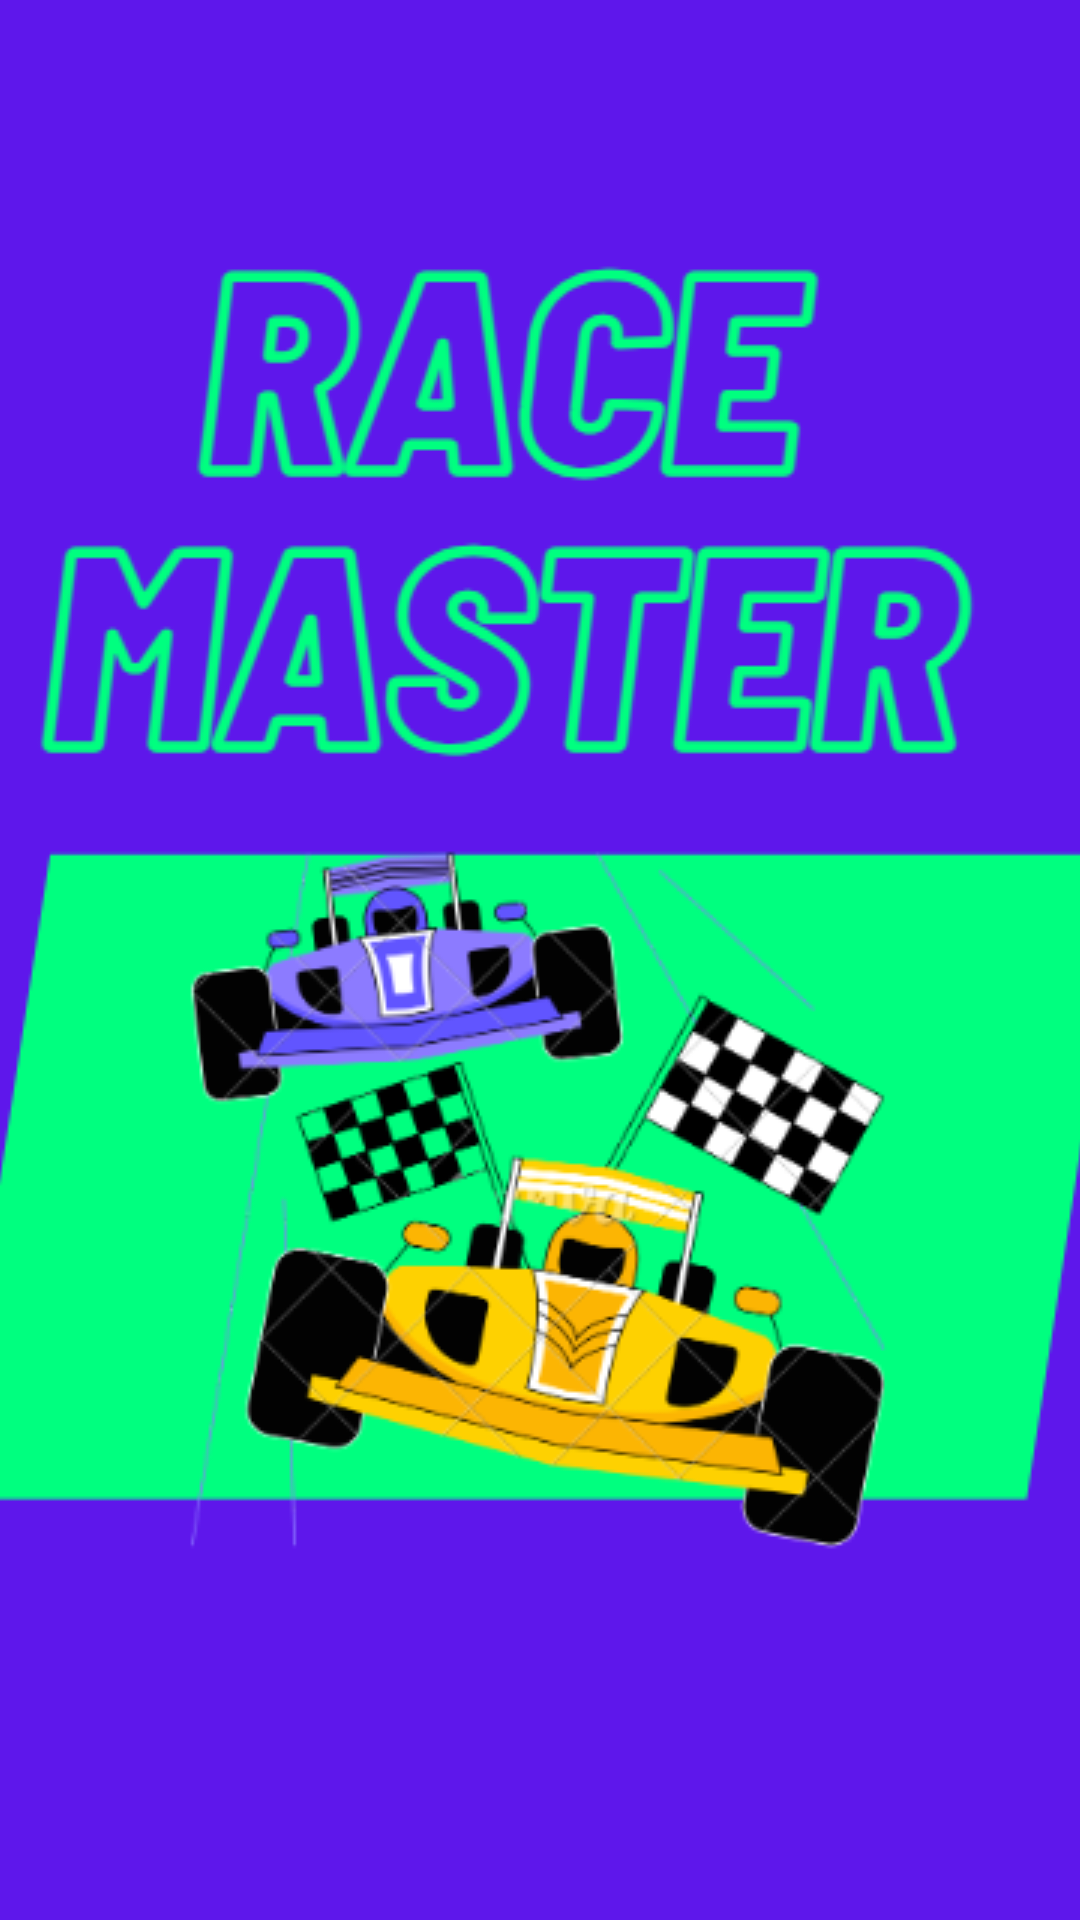

Produce the Android XML layout that renders to this screen, including the resource entries it uses.
<!-- AndroidManifest.xml: application theme Theme.CarGame -->
<!-- res/layout/activity_main.xml -->
<?xml version="1.0" encoding="utf-8"?>
<androidx.constraintlayout.widget.ConstraintLayout xmlns:android="http://schemas.android.com/apk/res/android"
    xmlns:app="http://schemas.android.com/apk/res-auto"
    xmlns:tools="http://schemas.android.com/tools"
    android:layout_width="match_parent"
    android:layout_height="match_parent"
    android:background="#5E17EB"
    android:backgroundTint="#5E17EB"
    tools:context=".LogoActivity">

    <ImageButton
        android:id="@+id/gamelogo"
        android:layout_width="790dp"
        android:layout_height="514dp"
        app:layout_constraintBottom_toBottomOf="parent"
        app:layout_constraintEnd_toEndOf="parent"
        app:layout_constraintHorizontal_bias="0.501"
        app:layout_constraintStart_toStartOf="parent"
        app:layout_constraintTop_toTopOf="parent"
        app:layout_constraintVertical_bias="0.543"
        app:srcCompat="@drawable/gamelogo"
        tools:ignore="SpeakableTextPresentCheck" />
</androidx.constraintlayout.widget.ConstraintLayout>
<!-- resources referenced by this layout -->
<resources>
  <!-- drawable gamelogo: png bitmap (drawable, 88952 bytes) -->
  <style name="Theme.CarGame" parent="Base.Theme.CarGame" />
  <style name="Base.Theme.CarGame" parent="Theme.Material3.DayNight.NoActionBar">
          
          
      </style>
</resources>
